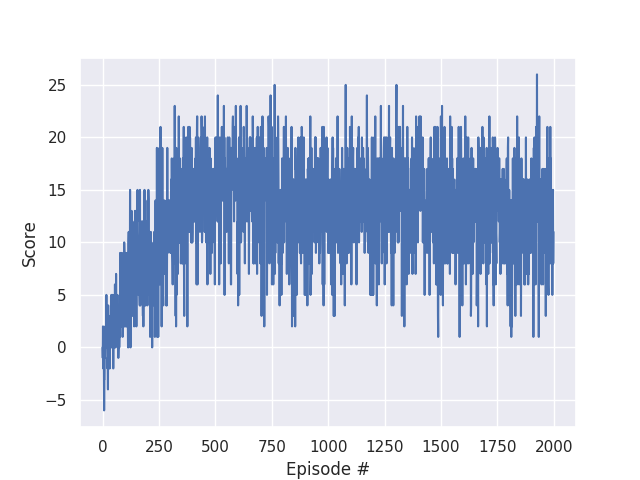

The file beside this chart, header and first rows:
episode, score
0, 0.0
1, -1.0
2, 2.0
3, -2.0
4, -1.0
5, -1.0
6, -2.0
7, -6.0
8, -3.0
9, -3.0
10, 0.0
11, -1.0
12, 2.0
13, 0.0
14, 0.0
15, 1.0
16, 1.0
17, 5.0
18, 1.0
19, 2.0
20, 0.0
21, 0.0
22, -2.0
23, -1.0
24, -4.0
25, 4.0
26, 1.0
27, 1.0
28, -2.0
29, 0.0
30, 0.0
31, 0.0
32, -2.0
33, 3.0
34, 3.0
35, 0.0
36, 0.0
37, 1.0
38, 1.0
39, 5.0
40, 0.0
41, 1.0
42, 4.0
43, 5.0
44, 4.0
45, 4.0
46, 5.0
47, -2.0
48, -2.0
49, 3.0
50, 2.0
51, 2.0
52, 4.0
53, 5.0
54, 0.0
55, 6.0
56, 2.0
57, 2.0
58, 0.0
59, 2.0
... 1,940 more rows
